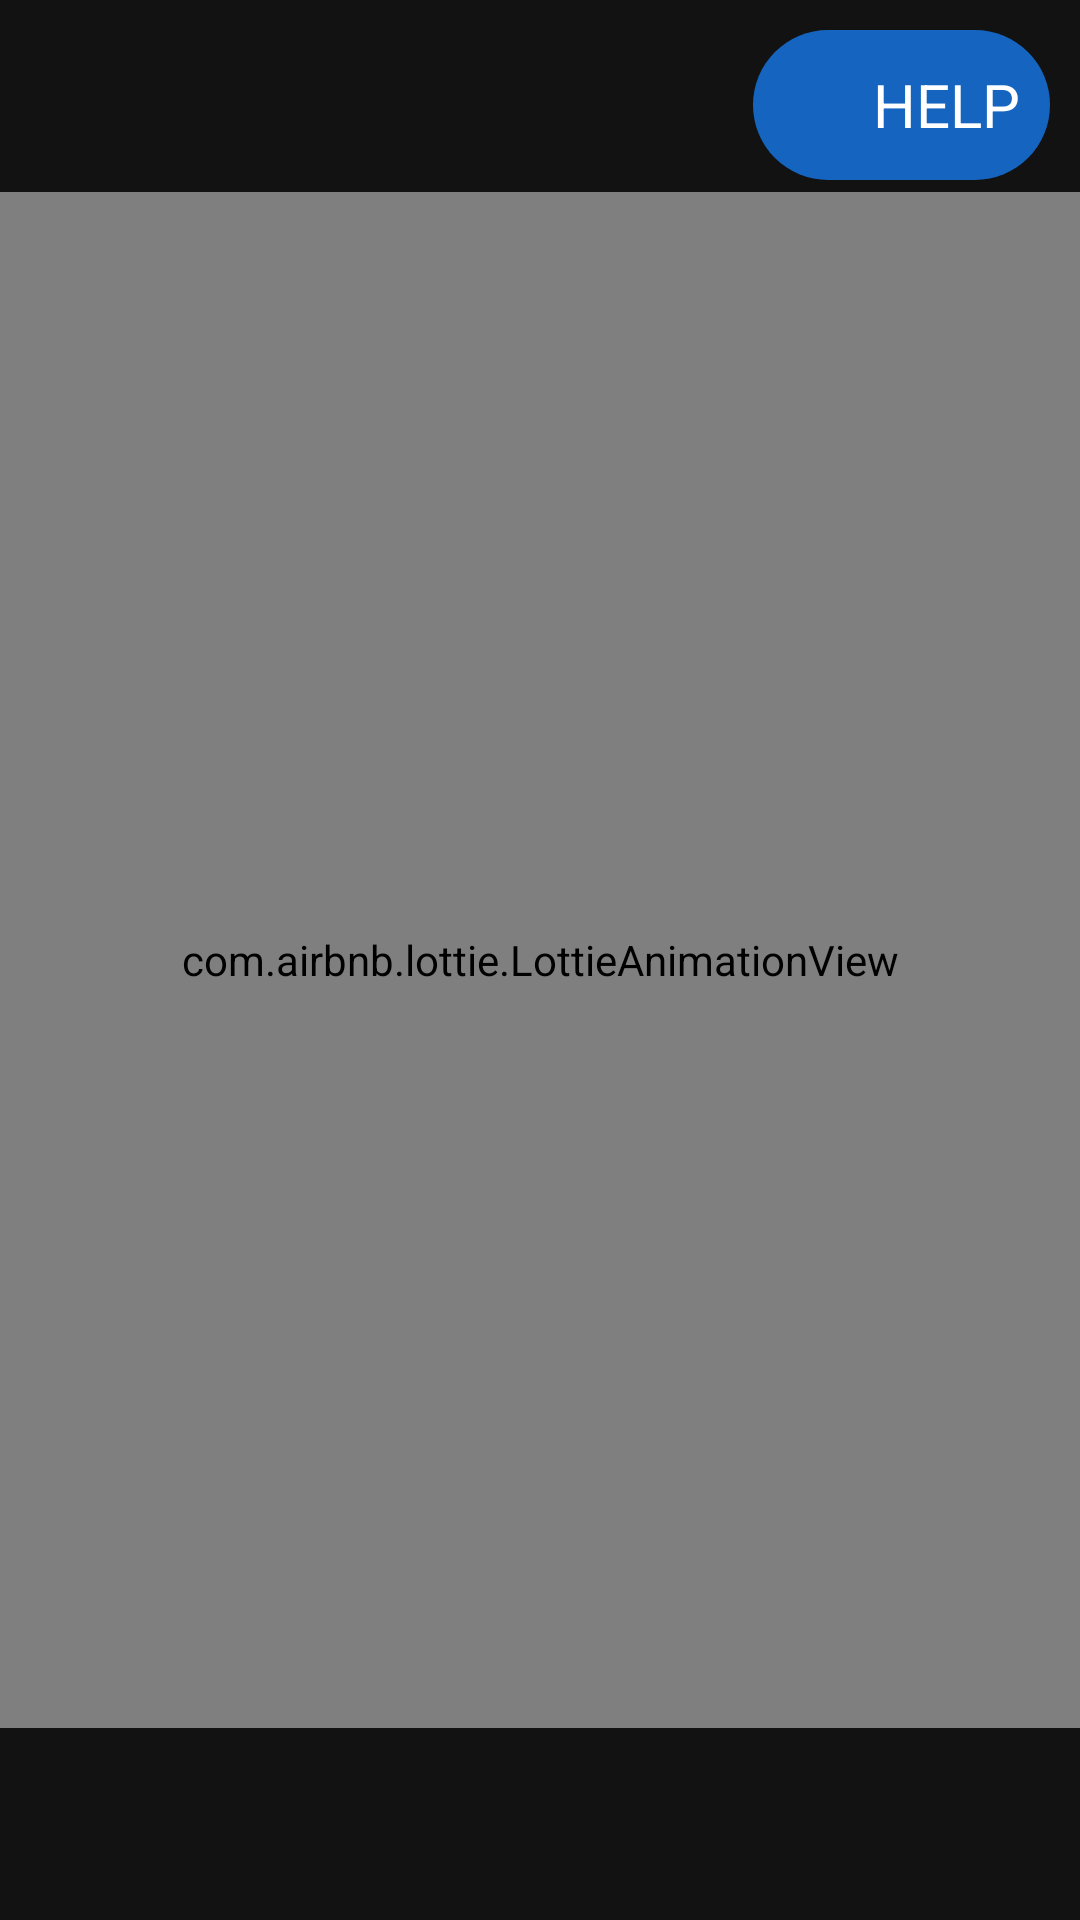

Layout XML and referenced resources for this Android screen:
<!-- AndroidManifest.xml: application theme AppTheme -->
<!-- res/layout/activity_success.xml -->
<?xml version="1.0" encoding="utf-8"?>
<RelativeLayout xmlns:android="http://schemas.android.com/apk/res/android"
    xmlns:app="http://schemas.android.com/apk/res-auto"
    xmlns:tools="http://schemas.android.com/tools"
    android:layout_width="match_parent"
    android:layout_height="match_parent"
    tools:context=".SuccessActivity">

    <RelativeLayout
        android:id="@+id/layoutHelp"
        android:layout_width="wrap_content"
        android:layout_height="wrap_content"
        android:layout_alignParentTop="true"
        android:orientation="horizontal"
        android:layout_margin="10dp"
        android:padding="10dp"
        android:layout_alignParentEnd="true"
        android:background="@drawable/rounded_rectangle"
        android:layout_alignParentRight="true">

        <androidx.appcompat.widget.AppCompatImageView
            android:layout_width="30dp"
            android:layout_height="30dp"
            android:id="@+id/imgHelp"
            android:background="@drawable/ic_help_outline_black_24dp"
            />

        <androidx.appcompat.widget.AppCompatTextView
            android:layout_toEndOf="@+id/imgHelp"
            style="@style/TextAppearance.AppCompat.Headline"
            android:layout_width="wrap_content"
            android:layout_height="wrap_content"
            android:text="HELP"
            android:layout_centerVertical="true"
            android:textSize="20sp"
            android:layout_toRightOf="@+id/imgHelp" />

    </RelativeLayout>

    <com.airbnb.lottie.LottieAnimationView
        android:layout_centerInParent="true"
        android:id="@+id/animation_view"
        android:layout_width="512dp"
        android:layout_height="512dp"
        app:lottie_autoPlay="true"
        app:lottie_fileName="done_button.json"
        app:lottie_loop="true" />



</RelativeLayout>
<!-- resources referenced by this layout -->
<resources>
  <!-- drawable rounded_rectangle (drawable) -->
  <shape xmlns:android="http://schemas.android.com/apk/res/android"
      android:shape="rectangle">
  
      <solid android:color="@color/colorPrimary" />
  
      <corners android:radius="32dp" />
  
  </shape>
  <style name="AppTheme" parent="Theme.MaterialComponents.NoActionBar">
          
          <item name="colorPrimary">@color/colorPrimary</item>
          <item name="colorPrimaryDark">@color/colorPrimaryDark</item>
          <item name="colorAccent">@color/colorAccent</item>
      </style>
  <color name="colorPrimary">#1565C0</color>
  <color name="colorPrimaryDark">#1565C0</color>
  <color name="colorAccent">#1565C0</color>
</resources>
